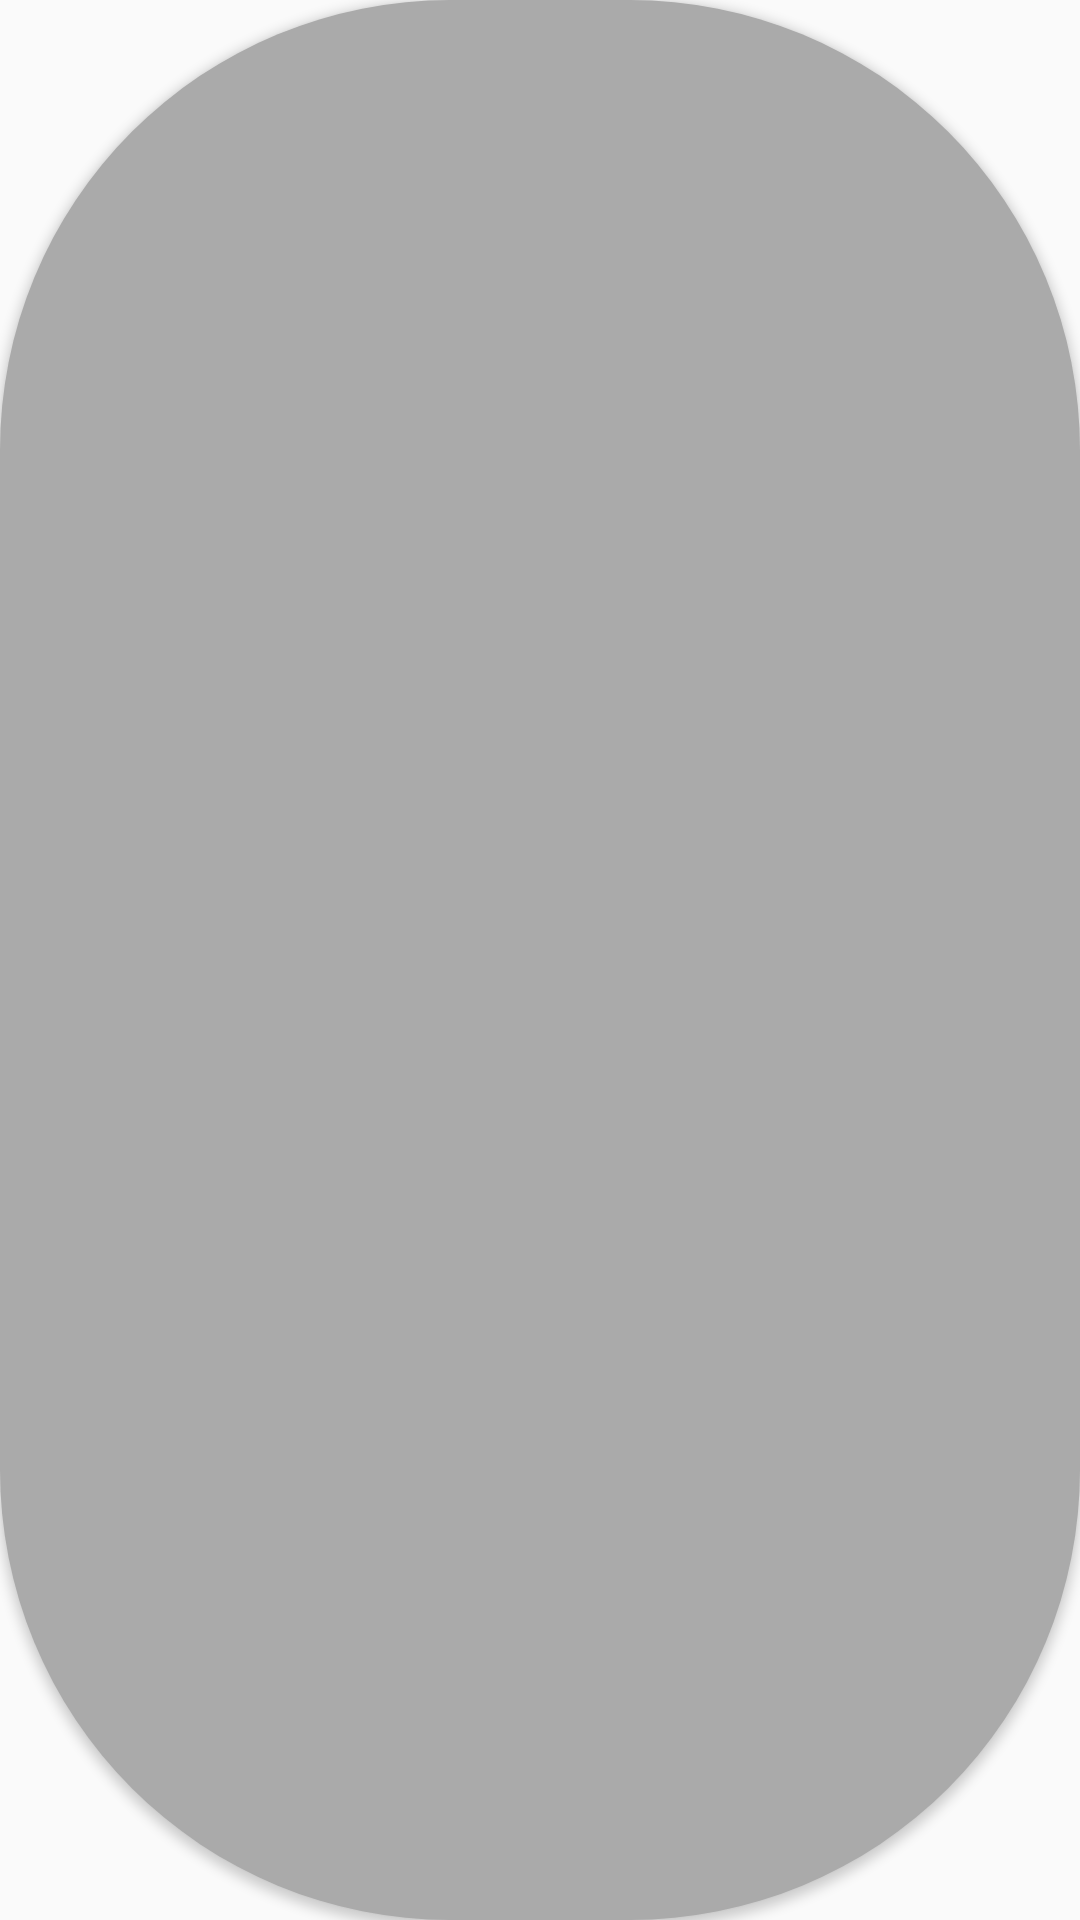

The Android layout XML behind this screen, and the referenced resources:
<!-- AndroidManifest.xml: application theme Theme.JCALCULATOR -->
<!-- res/layout/button.xml -->
<?xml version="1.0" encoding="utf-8"?>
<Button xmlns:android="http://schemas.android.com/apk/res/android"
             android:layout_width="match_parent"
             android:layout_height="match_parent"
             android:background="@drawable/btn"
             android:height="80dp"
             android:width="70dp">
</Button>
<!-- resources referenced by this layout -->
<resources>
  <!-- drawable btn (drawable) -->
  <?xml version="1.0" encoding="utf-8"?>
  <shape xmlns:android="http://schemas.android.com/apk/res/android" android:shape="rectangle">
  <solid android:color="@color/grey"/>
  <corners android:radius="150dp" />
  </shape>
  <style name="Theme.JCALCULATOR" parent="@android:style/Theme.Material.Light.NoActionBar">
          
          <item name="android:colorPrimary">@color/purple_200</item>
          <item name="android:colorAccent">@color/teal_200</item>
          <item name="android:colorPrimaryDark">@color/purple_700</item>
          
          <item name="android:statusBarColor">@color/purple_200</item>
          
  
      </style>
  <color name="grey">@android:color/darker_gray</color>
  <color name="purple_200">#FFBB86FC</color>
  <color name="teal_200">#FF03DAC5</color>
  <color name="purple_700">#FF3700B3</color>
</resources>
